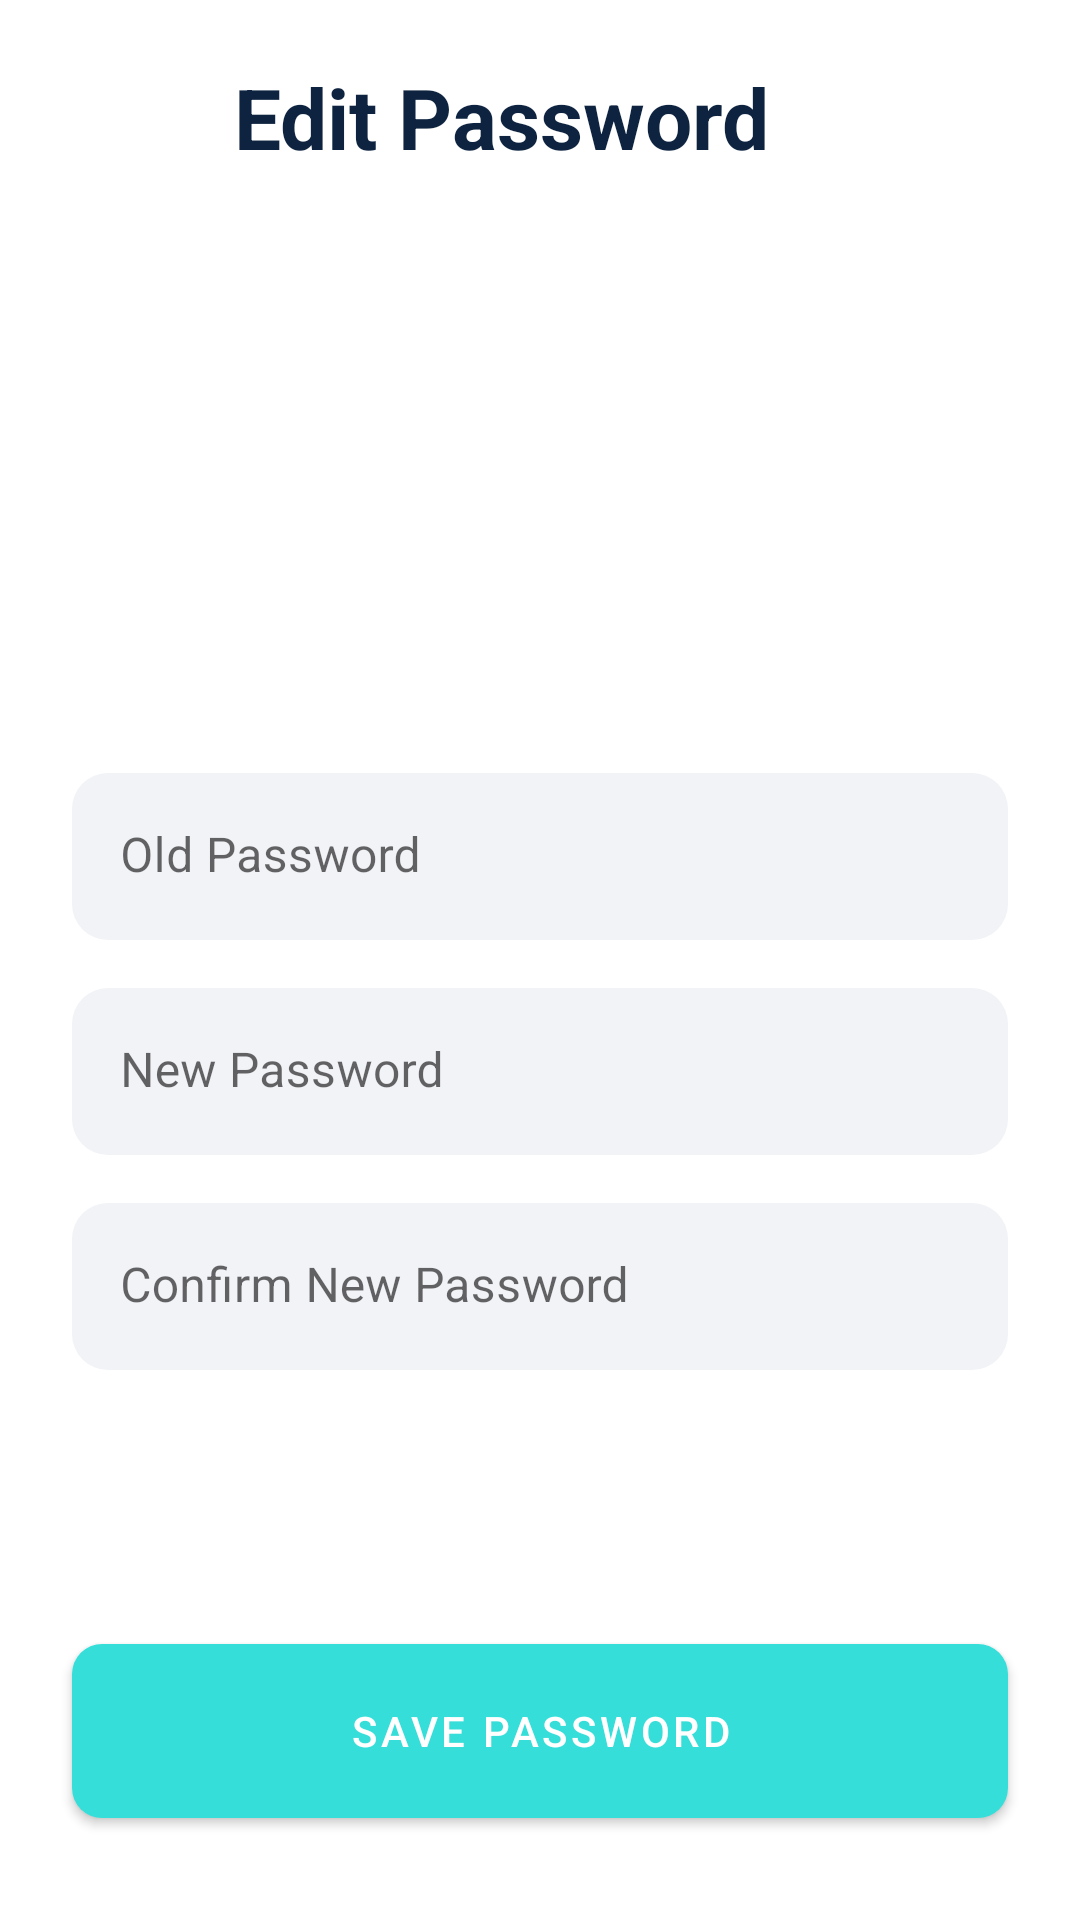

Android layout source for this screen:
<!-- AndroidManifest.xml: application theme Theme.QuizForFun -->
<!-- res/layout/activity_edit_password.xml -->
<?xml version="1.0" encoding="utf-8"?>
<androidx.constraintlayout.widget.ConstraintLayout xmlns:android="http://schemas.android.com/apk/res/android"
    xmlns:app="http://schemas.android.com/apk/res-auto"
    xmlns:tools="http://schemas.android.com/tools"
    android:layout_width="match_parent"
    android:layout_height="match_parent"
    tools:context=".EditPasswordActivity">

    <ImageView
        android:id="@+id/imageViewEditPassword"
        android:layout_width="30dp"
        android:layout_height="30dp"
        android:layout_marginStart="24dp"
        android:layout_marginTop="24dp"
        android:background="?selectableItemBackgroundBorderless"
        android:padding="4dp"
        app:layout_constraintStart_toStartOf="parent"
        app:layout_constraintTop_toTopOf="parent"
        app:srcCompat="@drawable/arrow"
        app:tint="@color/black" />

    <TextView
        android:id="@+id/textView"
        android:layout_width="wrap_content"
        android:layout_height="wrap_content"
        android:layout_marginStart="24dp"
        android:text="@string/edit_password"
        style="@style/titleTextStyle"
        app:layout_constraintBottom_toBottomOf="@+id/imageViewEditPassword"
        app:layout_constraintStart_toEndOf="@+id/imageViewEditPassword"
        app:layout_constraintTop_toTopOf="@+id/imageViewEditPassword" />


    <com.google.android.material.textfield.TextInputLayout
        android:id="@+id/textInputLayoutPassword"
        android:layout_width="0dp"
        android:layout_height="wrap_content"
        android:layout_marginStart="24dp"
        android:layout_marginTop="200dp"
        android:layout_marginEnd="24dp"
        app:layout_constraintEnd_toEndOf="parent"
        app:layout_constraintStart_toStartOf="parent"
        app:layout_constraintTop_toBottomOf="@+id/textView">

        <com.google.android.material.textfield.TextInputEditText
            android:id="@+id/tietPassword"
            android:layout_width="match_parent"
            android:layout_height="wrap_content"
            android:hint="@string/old_password"
            android:imeOptions="actionNext"
            android:inputType="textPassword"
            android:singleLine="true" />
    </com.google.android.material.textfield.TextInputLayout>

    <com.google.android.material.textfield.TextInputLayout
        android:id="@+id/textInputLayoutPasswordNewPassword"
        android:layout_width="0dp"
        android:layout_height="wrap_content"
        android:layout_marginStart="24dp"
        android:layout_marginTop="16dp"
        android:layout_marginEnd="24dp"
        app:layout_constraintEnd_toEndOf="parent"
        app:layout_constraintStart_toStartOf="parent"
        app:layout_constraintTop_toBottomOf="@+id/textInputLayoutPassword">

        <com.google.android.material.textfield.TextInputEditText
            android:id="@+id/tietPasswordNewPass"
            android:layout_width="match_parent"
            android:layout_height="wrap_content"
            android:hint="@string/new_password"
            android:imeOptions="actionNext"
            android:inputType="textPassword"
            android:singleLine="true" />
    </com.google.android.material.textfield.TextInputLayout>

    <com.google.android.material.textfield.TextInputLayout
        android:id="@+id/textInputLayoutPasswordConfirmNewPass"
        android:layout_width="0dp"
        android:layout_height="wrap_content"
        android:layout_marginStart="24dp"
        android:layout_marginTop="16dp"
        android:layout_marginEnd="24dp"
        app:layout_constraintEnd_toEndOf="parent"
        app:layout_constraintStart_toStartOf="parent"
        app:layout_constraintTop_toBottomOf="@+id/textInputLayoutPasswordNewPassword">

        <com.google.android.material.textfield.TextInputEditText
            android:id="@+id/tietPasswordConfirmNewPass"
            android:layout_width="match_parent"
            android:layout_height="wrap_content"
            android:hint="@string/confirm_new_password"
            android:imeOptions="actionDone"
            android:inputType="textPassword"
            android:singleLine="true" />
    </com.google.android.material.textfield.TextInputLayout>

    <com.google.android.material.button.MaterialButton
        android:id="@+id/btnChangePassword"
        style="@style/btnStyle"
        android:layout_width="0dp"
        android:layout_marginBottom="28dp"
        android:text="@string/save_password"
        app:layout_constraintEnd_toEndOf="@+id/textInputLayoutPasswordConfirmNewPass"
        app:layout_constraintHorizontal_bias="0.0"
        app:layout_constraintStart_toStartOf="@+id/textInputLayoutPasswordConfirmNewPass"
        app:layout_constraintBottom_toBottomOf="parent" />

</androidx.constraintlayout.widget.ConstraintLayout>
<!-- resources referenced by this layout -->
<resources>
  <color name="black">#0D233F</color>
  <string name="confirm_new_password">Confirm New Password</string>
  <string name="edit_password">Edit Password</string>
  <string name="new_password">New Password</string>
  <string name="old_password">Old Password</string>
  <string name="save_password">Save Password</string>
  <style name="btnStyle" parent="Widget.MaterialComponents.Button">
          <item name="backgroundTint">@color/app_color</item>
          <item name="cornerRadius">@dimen/btn_radius</item>
          <item name="android:layout_height">@dimen/btn_height</item>
      </style>
  <style name="titleTextStyle">
          <item name="android:textSize">28sp</item>
          <item name="android:textColor">@color/black</item>
          <item name="android:textStyle">bold</item>
      </style>
  <style name="Theme.QuizForFun" parent="Theme.MaterialComponents.DayNight.NoActionBar">
          
          <item name="colorPrimary">@color/app_color</item>
          <item name="colorPrimaryVariant">@color/app_color</item>
          <item name="colorOnPrimary">@color/white</item>
          
          <item name="android:statusBarColor">?attr/colorPrimaryVariant</item>
          
  
          <item name="textInputStyle">@style/editTextLayoutStyle</item>
      </style>
  <color name="app_color">#35ded8</color>
  <dimen name="btn_radius">10dp</dimen>
  <dimen name="btn_height">70dp</dimen>
  <color name="white">#FFFFFFFF</color>
  <style name="editTextLayoutStyle" parent="Widget.MaterialComponents.TextInputLayout.FilledBox">
          <item name="boxStrokeWidth">0dp</item>
          <item name="boxStrokeWidthFocused">0dp</item>
          <item name="boxBackgroundColor">@color/edit_text_bg</item>
          <item name="boxCornerRadiusTopStart">@dimen/edit_text_corner_radius</item>
          <item name="boxCornerRadiusTopEnd">@dimen/edit_text_corner_radius</item>
          <item name="boxCornerRadiusBottomStart">@dimen/edit_text_corner_radius</item>
          <item name="boxCornerRadiusBottomEnd">@dimen/edit_text_corner_radius</item>
      </style>
  <color name="edit_text_bg">#F2F3F7</color>
  <dimen name="edit_text_corner_radius">12dp</dimen>
</resources>
